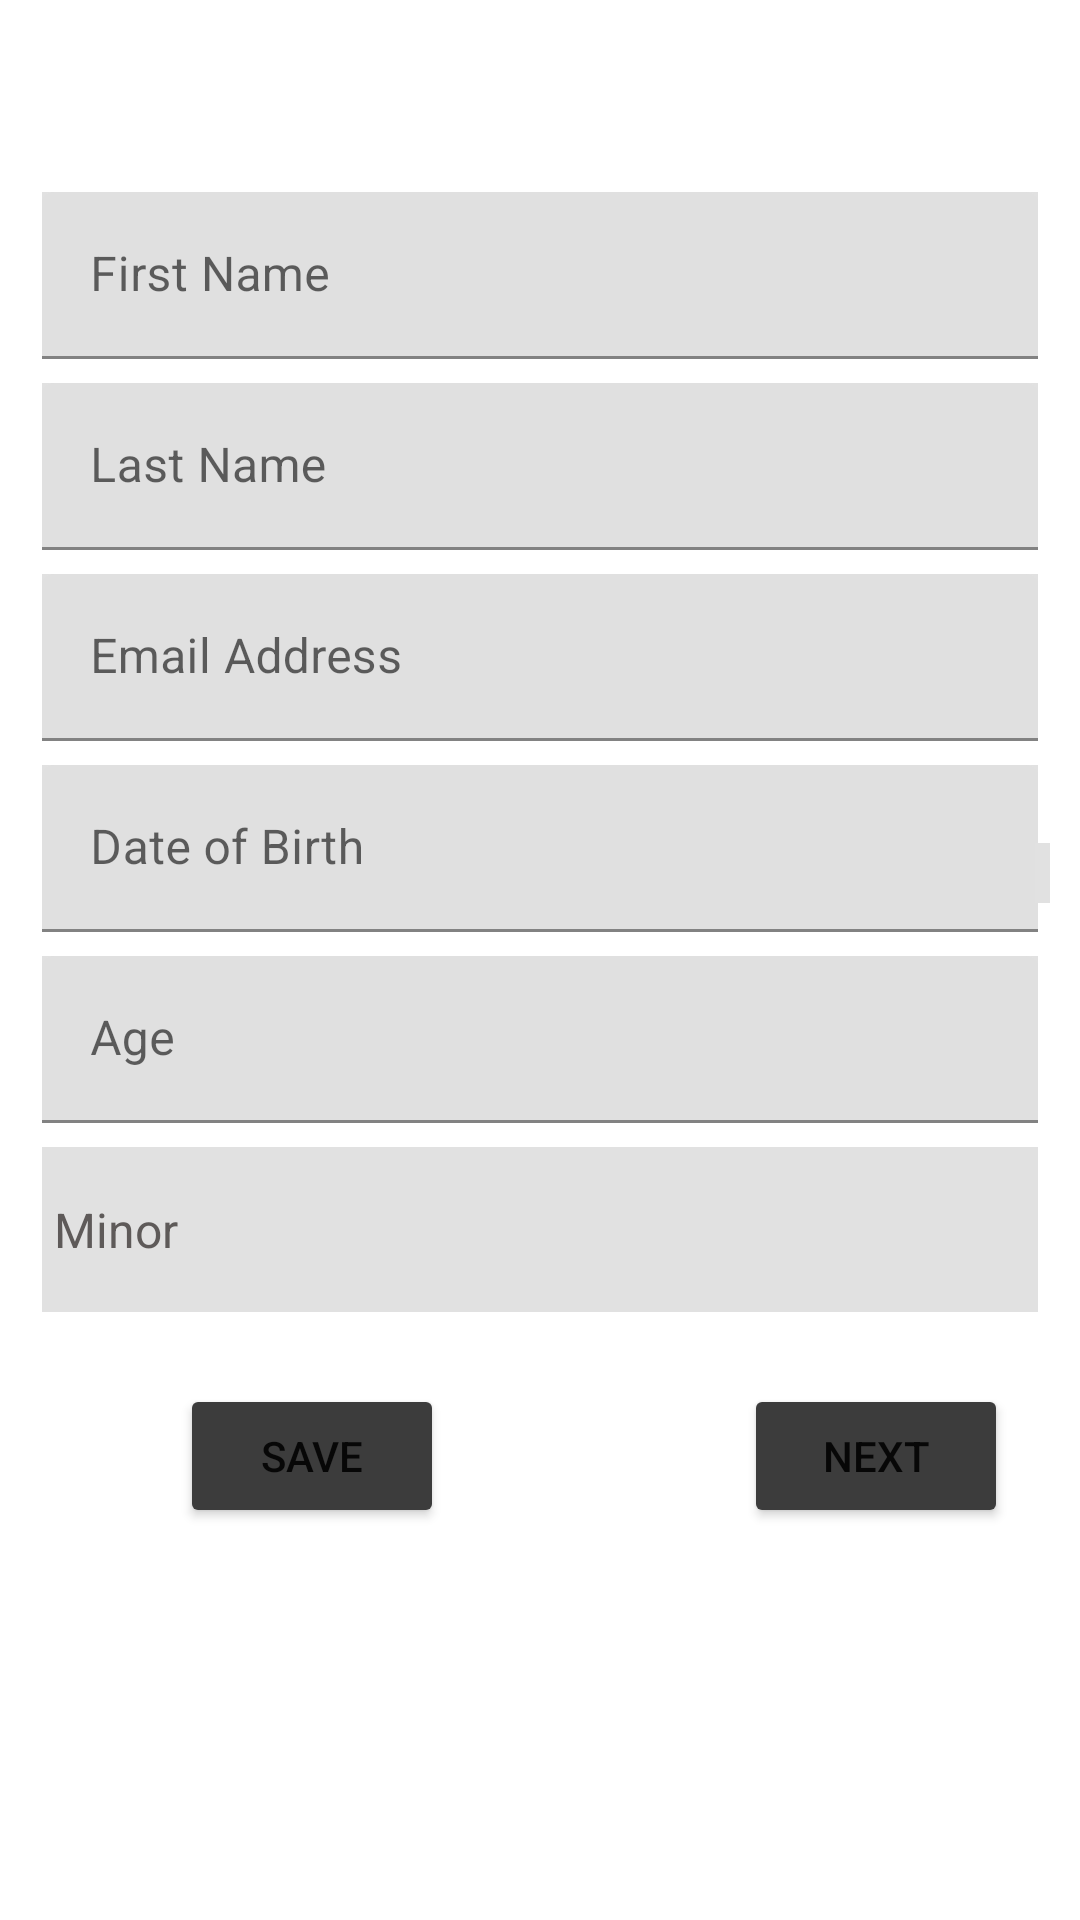

Android layout source for this screen:
<!-- AndroidManifest.xml: application theme Theme.CovidWatch -->
<!-- res/layout/fragment_vaccination.xml -->
<?xml version="1.0" encoding="utf-8"?>
<ScrollView xmlns:android="http://schemas.android.com/apk/res/android"
    xmlns:app="http://schemas.android.com/apk/res-auto"
    xmlns:tools="http://schemas.android.com/tools"
    android:id="@+id/scrollView"
    android:layout_width="match_parent"
    android:layout_height="match_parent"
    android:padding="10dp"
    tools:context=".UsersView.InitialInterview.VaccinationFragment">

    <RelativeLayout
        android:layout_width="match_parent"
        android:layout_height="match_parent"
        android:layout_marginTop="50dp"
        android:orientation="vertical">
        <com.google.android.material.textfield.TextInputLayout
            android:id="@+id/txtFirstname"
            android:background="@color/lightgrey"
            android:layout_width="match_parent"
            android:layout_height="wrap_content"
            android:layout_margin="4dp"
            android:hint="First Name">

            <com.google.android.material.textfield.TextInputEditText
                android:id="@+id/FirstName"
                android:layout_width="match_parent"
                android:layout_height="wrap_content"
                android:inputType="text"
                android:maxLines="1" />
        </com.google.android.material.textfield.TextInputLayout>
        <com.google.android.material.textfield.TextInputLayout
            android:id="@+id/txtLastname"
            android:background="@color/lightgrey"
            android:layout_width="match_parent"
            android:layout_height="wrap_content"
            android:layout_below="@+id/txtFirstname"
            android:layout_margin="4dp"
            android:hint="Last Name">

            <com.google.android.material.textfield.TextInputEditText
                android:id="@+id/LastName"
                android:layout_width="match_parent"
                android:layout_height="wrap_content"
                android:inputType="text"
                android:maxLines="1" />
        </com.google.android.material.textfield.TextInputLayout>
        <com.google.android.material.textfield.TextInputLayout
            android:id="@+id/txtEmail"
            android:background="@color/lightgrey"
            android:layout_width="match_parent"
            android:layout_height="wrap_content"
            android:layout_below="@+id/txtLastname"
            android:layout_margin="4dp"
            android:hint="Email Address">

            <com.google.android.material.textfield.TextInputEditText
                android:id="@+id/Email"
                android:layout_width="match_parent"
                android:layout_height="wrap_content"
                android:inputType="text"
                android:maxLines="1" />
        </com.google.android.material.textfield.TextInputLayout>

        <com.google.android.material.textfield.TextInputLayout
            android:id="@+id/txtDob"
            android:background="@color/lightgrey"
            android:layout_width="match_parent"
            android:layout_height="wrap_content"
            android:layout_below="@+id/txtEmail"
            android:layout_margin="4dp"
            android:text=""
            android:hint="Date of Birth">

            <com.google.android.material.textfield.TextInputEditText
                android:id="@+id/edtDob"
                android:layout_width="match_parent"
                android:layout_height="wrap_content"
                android:text=""/>
        </com.google.android.material.textfield.TextInputLayout>

        <ImageButton
            android:layout_below="@id/txtEmail"
            android:layout_width="20dp"
            android:layout_height="20dp"
            android:layout_marginTop="30dp"
            android:layout_marginEnd="10dp"
            android:layout_marginStart="335dp"

            android:layout_marginLeft="100dp"
            android:background="@color/lightgrey"
            android:onClick="setDate"
            android:scaleType="fitCenter"
            android:src="@drawable/cal1" />

        <com.google.android.material.textfield.TextInputLayout
            android:id="@+id/txtAccountAge"
            android:background="@color/lightgrey"
            android:layout_width="match_parent"
            android:layout_height="wrap_content"
            android:layout_below="@+id/txtDob"
            android:layout_margin="4dp"
            android:hint="Age">

            <com.google.android.material.textfield.TextInputEditText
                android:id="@+id/edtAge"
                android:layout_width="match_parent"
                android:layout_height="wrap_content"
                android:inputType="text"
                android:maxLines="1" />
        </com.google.android.material.textfield.TextInputLayout>

        <AutoCompleteTextView
            android:id="@+id/edtMinor"
            style="@style/Widget.MaterialComponents.TextInputLayout.FilledBox.ExposedDropdownMenu"
            android:layout_width="match_parent"
            android:layout_height="55dp"
            android:layout_below="@+id/txtAccountAge"
            android:layout_marginStart="4dp"
            android:layout_marginTop="4dp"
            android:layout_marginEnd="4dp"
            android:layout_marginBottom="4dp"
            android:background="@color/lightgrey"
            android:backgroundTint="@color/lightgrey"
            android:clickable="true"
            android:hint=" Minor"
            android:textColorHint="@color/darkgray"
            android:textSize="16sp"
            tools:ignore="KeyboardInaccessibleWidget" />

        <RelativeLayout
            android:layout_width="match_parent"
            android:layout_height="100dp"
            android:layout_below="@+id/edtMinor">

            <Button
                android:id="@+id/savebutton"
                android:layout_width="wrap_content"
                android:layout_height="wrap_content"
                android:layout_marginLeft="50dp"
                android:layout_marginTop="20dp"
                android:backgroundTint="@color/primary_color"
                android:text="Save" />


            <Button
                android:id="@+id/nextbutton"
                android:layout_width="wrap_content"
                android:layout_height="wrap_content"
                android:layout_marginLeft="100dp"
                android:layout_marginTop="20dp"
                android:layout_toRightOf="@+id/savebutton"
                android:backgroundTint="@color/primary_color"
                android:onClick="btn_next"
                android:text="Next" />

        </RelativeLayout>

    </RelativeLayout>

</ScrollView>
<!-- resources referenced by this layout -->
<resources>
  <color name="darkgray">#5E5A59</color>
  <color name="lightgrey">#E1E1E1</color>
  <color name="primary_color">#3C3C3C</color>
  <style name="Theme.CovidWatch" parent="Theme.MaterialComponents.DayNight.DarkActionBar">
          
          <item name="colorPrimary">@color/red_color</item>
          <item name="colorPrimaryVariant">@color/red_color</item>
          <item name="colorOnPrimary">@color/white</item>
          
          <item name="colorSecondary">@color/teal_200</item>
          <item name="colorSecondaryVariant">@color/teal_700</item>
          <item name="colorOnSecondary">@color/black</item>
          
          <item name="android:statusBarColor" tools:targetApi="l">?attr/colorOnSecondary</item>
          
      </style>
  <color name="red_color">#BD473F</color>
  <color name="white">#FFFFFFFF</color>
  <color name="teal_200">#FF03DAC5</color>
  <color name="teal_700">#FF018786</color>
  <color name="black">#FF000000</color>
</resources>
